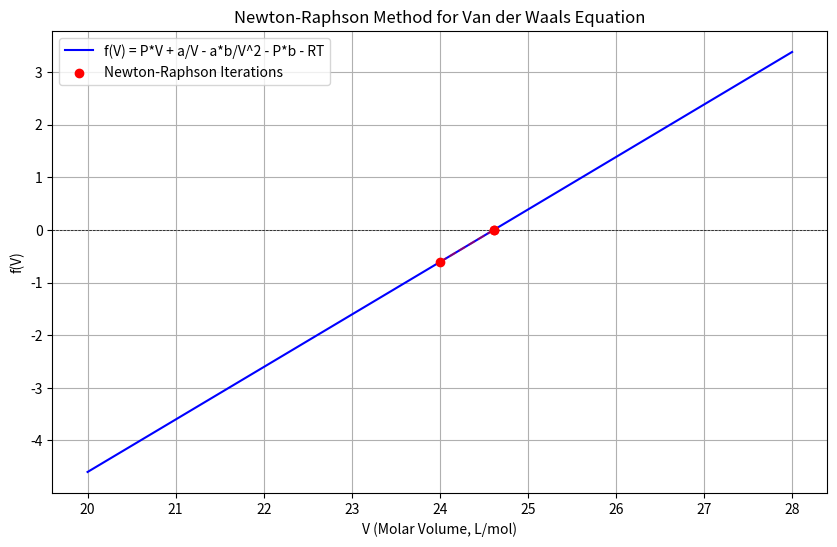

Here is the Python script that generated this plot:
# -----------------------------------------------------------------------------
# Copyright (C) 2025 Mridun Gupta
# Email: [email redacted]
# [redacted]
# [redacted]
#
# This file is part of a project licensed under the GNU General Public License
# version 3 (GPLv3). You are free to use, modify, and distribute this code under
# the terms of GPLv3, provided that:
#   - Derivative works remain licensed under GPLv3.
#   - Proper attribution is given to the original author.
#   - The LICENSE file is included with any distribution.
#
# For full license details, see LICENSE or visit
# https://www.gnu.org/licenses/gpl-3.0.html.
# -----------------------------------------------------------------------------

import numpy as np
import matplotlib.pyplot as plt
import math

# Step 1: Define problem parameters
# P: Pressure (atm)
# T: Temperature (K)
# a: Van der Waals constant a (L^2 atm/mol^2)
# b: Van der Waals constant b (L/mol)
# R: Gas constant (L atm/(mol K))
# V0: Initial guess for molar volume (L/mol)
# tol: Tolerance for convergence
# max_iter: Maximum number of iterations
P = 1.0
T = 300.0
a = 1.39
b = 0.039
R = 0.0821
V0 = 24.0  # Initial guess based on ideal gas law: V ≈ RT/P
tol = 1e-6
max_iter = 100

# Step 2: Define the function f(V) = P*V + a/V - a*b/V^2 - P*b - R*T
def f(V):
    if V <= b:
        return float('inf')  # Prevent invalid V values (V > b)
    return P * V + a / V - a * b / (V**2) - P * b - R * T

# Step 3: Define the derivative f'(V)
# f'(V) = P - a/V^2 + 2*a*b/V^3
def f_prime(V):
    if V <= b:
        return float('inf')  # Prevent invalid V values
    return P - a / (V**2) + 2 * a * b / (V**3)

# Step 4: Initialize lists to store iteration history for plotting
V_values = [V0]  # Store V approximations
f_values = [f(V0)]  # Store f(V) values

# Step 5: Newton-Raphson method loop
V_n = V0
for i in range(max_iter):
    # Compute f(V_n) and f'(V_n)
    fx_n = f(V_n)
    fpx_n = f_prime(V_n)

    # Check if derivative is too small to avoid division issues
    if abs(fpx_n) < 1e-10:
        print("Error: Derivative is too small, method fails!")
        break

    # Update V_n using Newton-Raphson formula
    V_next = V_n - fx_n / fpx_n

    # Ensure V_next is physically valid (V > b)
    if V_next <= b:
        print("Error: Invalid molar volume encountered (V <= b)!")
        break

    # Store new values for plotting
    V_values.append(V_next)
    f_values.append(f(V_next))

    # Check convergence
    if abs(f(V_next)) < tol or abs(V_next - V_n) < tol:
        print(f"Molar volume found at V = {V_next:.6f} L/mol after {i+1} iterations")
        break

    V_n = V_next
else:
    print(f"Did not converge within {max_iter} iterations")

# Step 6: Create points for plotting the function
V_plot = np.linspace(max(b + 0.01, 20), 28, 100)  # Range around expected V
f_plot = np.array([f(V) for V in V_plot])

# Step 7: Plot the function and iterations
plt.figure(figsize=(10, 6))
plt.plot(V_plot, f_plot, 'b-', label='f(V) = P*V + a/V - a*b/V^2 - P*b - RT')
plt.axhline(0, color='black', linestyle='--', linewidth=0.5)  # x-axis
plt.scatter(V_values, f_values, color='red', label='Newton-Raphson Iterations', zorder=5)
plt.plot(V_values, f_values, 'r--', alpha=0.5)  # Connect iteration points
plt.title('Newton-Raphson Method for Van der Waals Equation')
plt.xlabel('V (Molar Volume, L/mol)')
plt.ylabel('f(V)')
plt.legend()
plt.grid(True)
plt.savefig('newton_raphson_vander_waals.png')